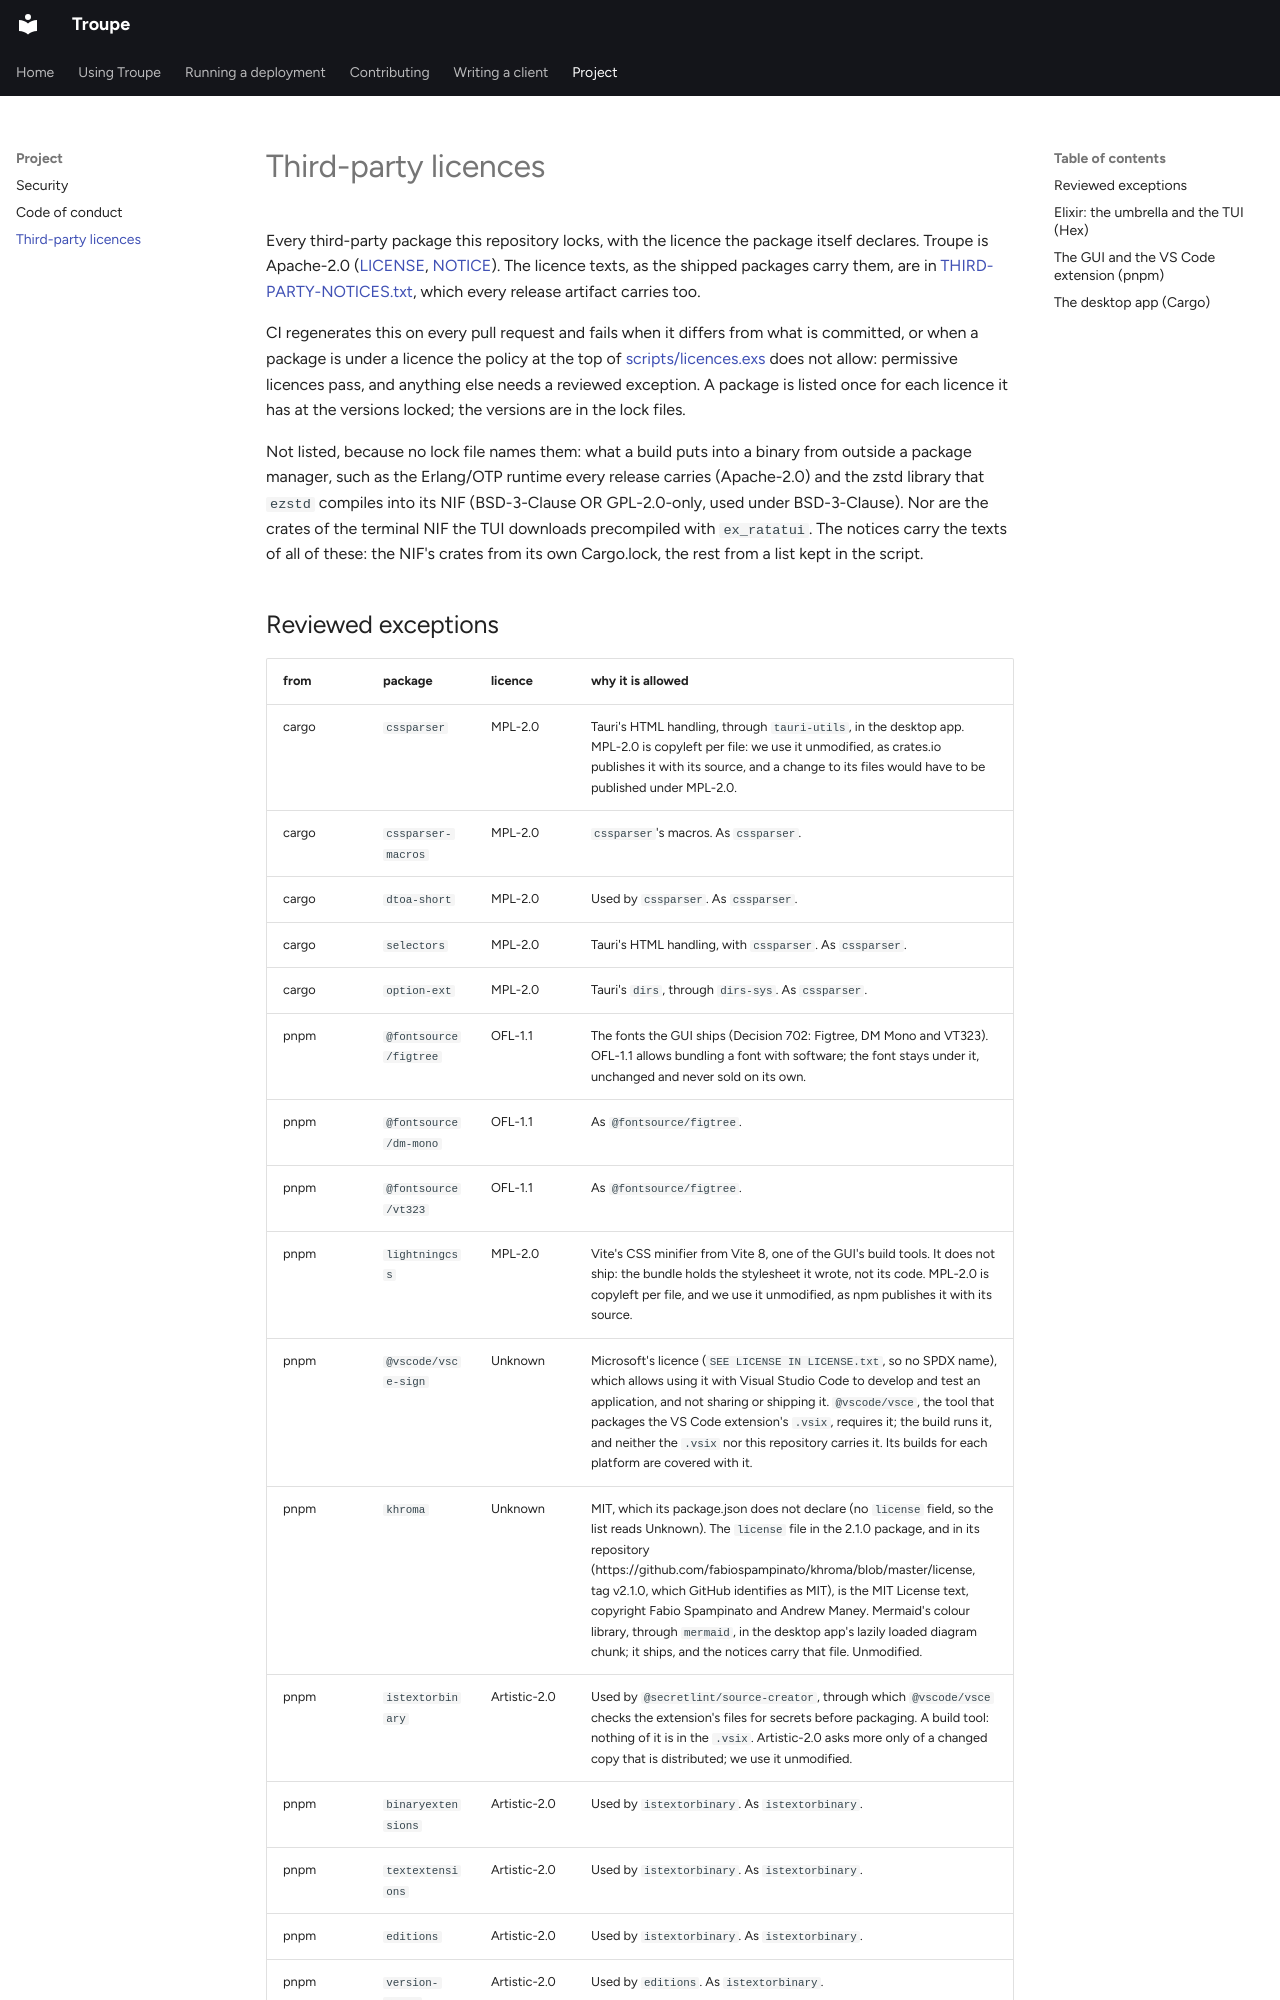

repository: it-minds/troupe · page: third-party-licences/index.html · generator: mkdocs

# Third-party licences

<!-- Generated by `elixir scripts/licences.exs`. Do not edit: the packages come from the
     lock files, each licence from the package's own metadata, and the policy is in the
     script. -->

Every third-party package this repository locks, with the licence the package itself
declares. Troupe is Apache-2.0 ([LICENSE](../LICENSE), [NOTICE](../NOTICE)). The
licence texts, as the shipped packages carry them, are in
[THIRD-PARTY-NOTICES.txt](../THIRD-PARTY-NOTICES.txt), which every release artifact
carries too.

CI regenerates this on every pull request and fails when it differs from what is
committed, or when a package is under a licence the policy at the top of
[scripts/licences.exs](../scripts/licences.exs) does not allow: permissive licences
pass, and anything else needs a reviewed exception. A package is listed once for each
licence it has at the versions locked; the versions are in the lock files.

Not listed, because no lock file names them: what a build puts into a binary from
outside a package manager, such as the Erlang/OTP runtime every release carries
(Apache-2.0) and the zstd library that `ezstd` compiles into its NIF (BSD-3-Clause OR
GPL-2.0-only, used under BSD-3-Clause). Nor are the crates of the terminal NIF the TUI
downloads precompiled with `ex_ratatui`. The notices carry the texts of all of these:
the NIF's crates from its own Cargo.lock, the rest from a list kept in the script.
